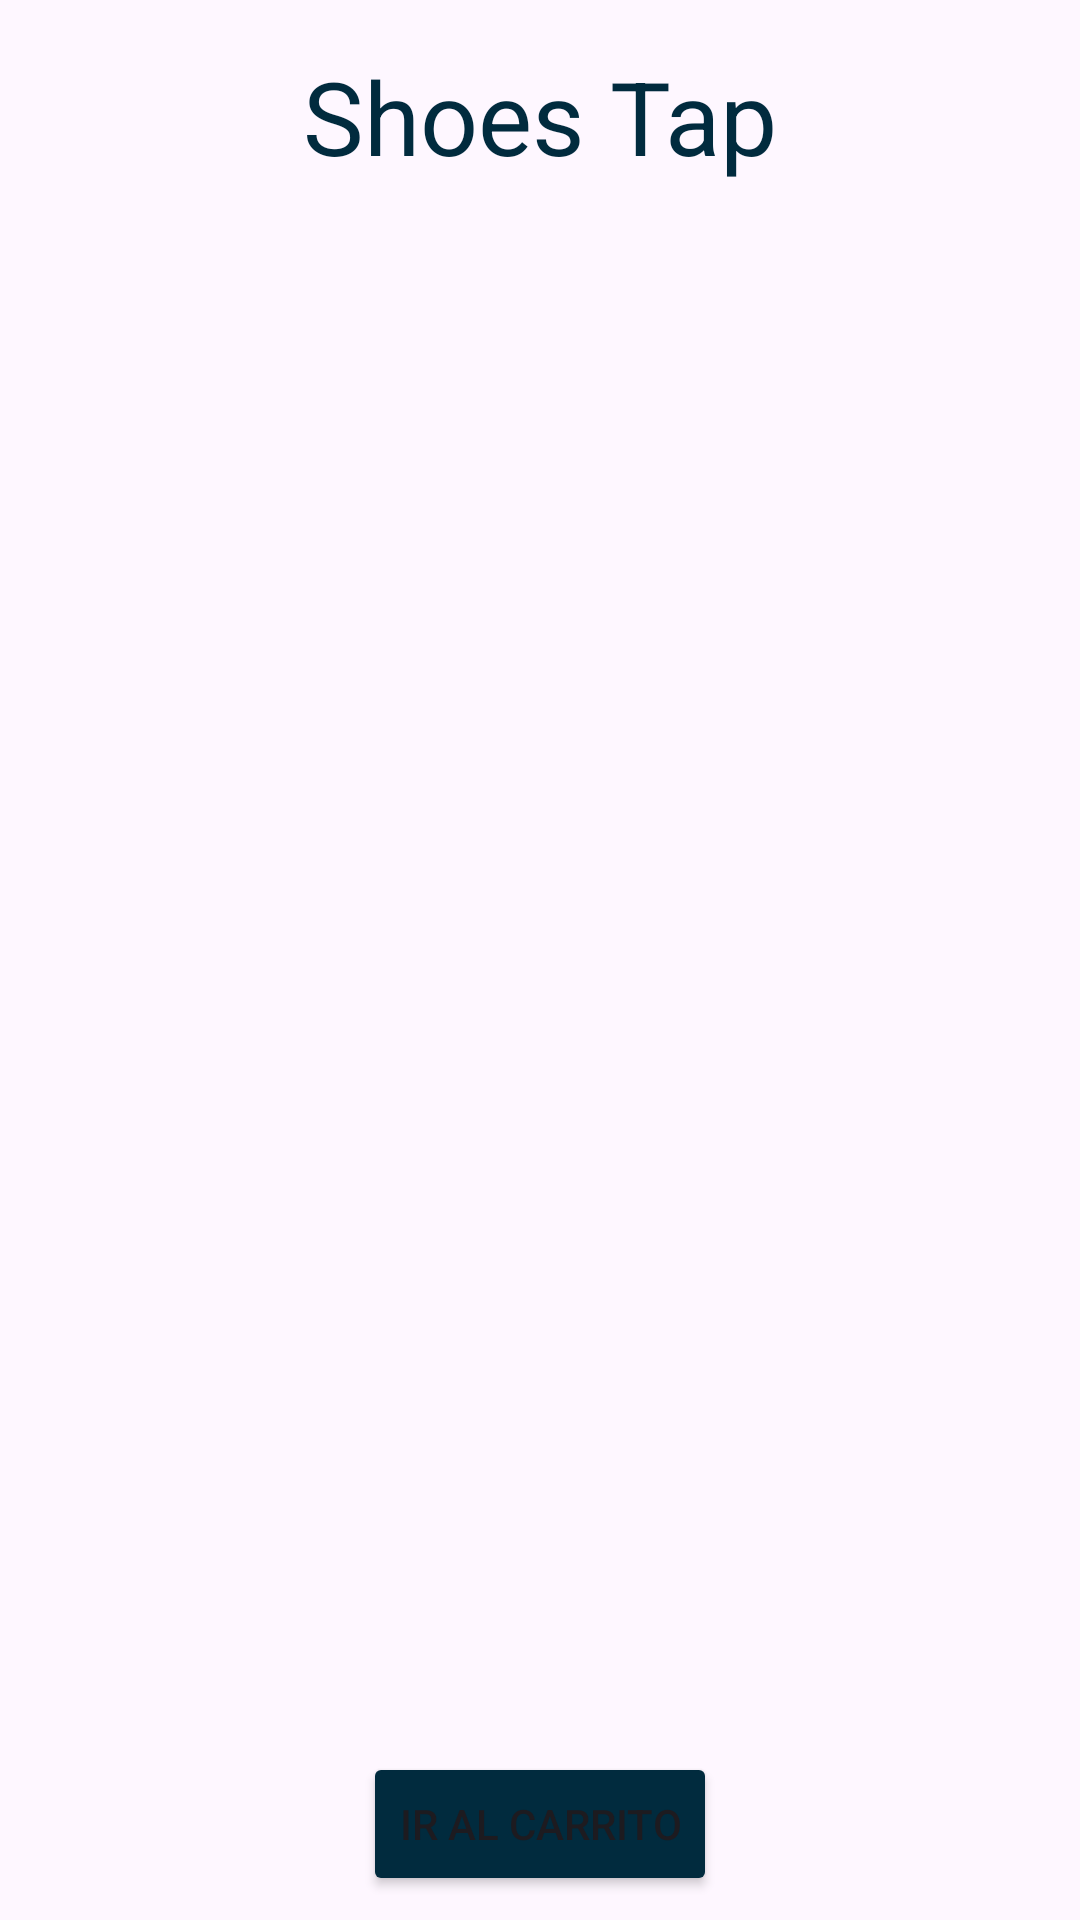

This screen was rendered from an Android layout file. Write that file and the resources it references.
<!-- AndroidManifest.xml: application theme Theme.Shoes_Tap -->
<!-- res/layout/fragment_first.xml -->
<?xml version="1.0" encoding="utf-8"?>
<androidx.constraintlayout.widget.ConstraintLayout xmlns:android="http://schemas.android.com/apk/res/android"
    xmlns:app="http://schemas.android.com/apk/res-auto"
    xmlns:tools="http://schemas.android.com/tools"
    android:layout_width="match_parent"
    android:layout_height="match_parent"
    tools:context=".FirstFragment">

    <TextView
        android:id="@+id/textView"
        android:layout_width="wrap_content"
        android:layout_height="wrap_content"
        android:layout_marginTop="16dp"
        android:text="@string/title_main"
        android:textColor="@color/bg_cart"
        android:textSize="34sp"
        app:layout_constraintEnd_toEndOf="parent"
        app:layout_constraintStart_toStartOf="parent"
        app:layout_constraintTop_toTopOf="parent" />

    <androidx.recyclerview.widget.RecyclerView
        android:id="@+id/rv"
        android:layout_width="357dp"
        android:layout_height="634dp"
        android:layout_marginTop="20dp"
        android:layout_marginBottom="20dp"
        app:layout_constraintBottom_toTopOf="@+id/btnGoCart"
        app:layout_constraintEnd_toEndOf="parent"
        app:layout_constraintStart_toStartOf="parent"
        app:layout_constraintTop_toBottomOf="@+id/textView" />

    <Button
        android:id="@+id/btnGoCart"
        android:layout_width="wrap_content"
        android:layout_height="wrap_content"
        android:layout_marginBottom="8dp"
        android:backgroundTint="@color/bg_cart"
        android:text="@string/btn_go_cart"
        app:layout_constraintBottom_toBottomOf="parent"
        app:layout_constraintEnd_toEndOf="parent"
        app:layout_constraintStart_toStartOf="parent" />
</androidx.constraintlayout.widget.ConstraintLayout>
<!-- resources referenced by this layout -->
<resources>
  <color name="bg_cart">#012B3E</color>
  <string name="btn_go_cart">Ir al Carrito</string>
  <string name="title_main">Shoes Tap</string>
  <style name="Theme.Shoes_Tap" parent="Base.Theme.Shoes_Tap" />
  <style name="Base.Theme.Shoes_Tap" parent="Theme.Material3.DayNight.NoActionBar" />
</resources>
